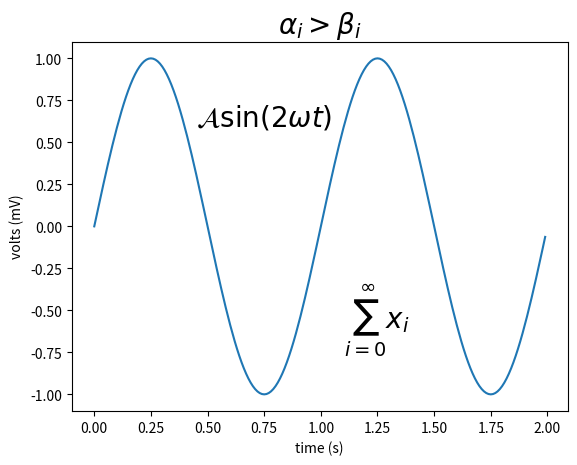

Recreate this plot in Python.
import numpy as np
import matplotlib.pyplot as plt

t = np.arange(0.0, 2.0, 0.01)
s = np.sin(2 * np.pi * t)

plt.plot(t, s)
plt.title(r'$\alpha_i > \beta_i$', fontsize=20)
plt.text(1.1, -0.6, r'$\sum_{i=0}^\infty x_i$', fontsize=20)
plt.text(0.45, 0.6, r'$\mathcal{A}\mathrm{sin}(2 \omega t)$', fontsize=20)

plt.xlabel('time (s)')
plt.ylabel('volts (mV)')

plt.show()
